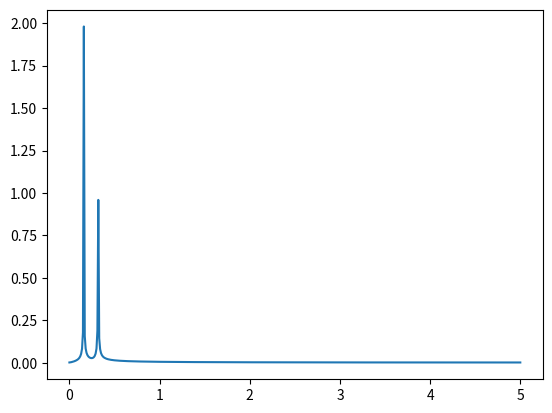

Recreate this plot in Python. (Note: this script raises an exception after producing the figure.)
import numpy
from scipy.fftpack import fft
from scipy import signal
import matplotlib.pyplot as plt

xArray = numpy.array([10, 20, 30, 40, 50, 60, 70, 80, 90, 100])
yArray = numpy.array([15, 25, 35, 45, 55, 65, 75, 85, 95, 105])

def FFTG(xInput, yInput):
    xLength = int(len(xInput)) #determine length of the array
    period = numpy.diff(xInput).mean() #determine period by the average of each element minus the one before
    
    start = 0.0
    stop = 1.0/(2.0*period)
    num = int(xLength/2)
    
    xSpect = numpy.linspace(start, stop, num, dtype = float)
    print("xSpect is : " , xSpect)

    #filtering = signal.boxcar(xLength)
    #ywf = fft(yInput*filtering)
    ywf = fft(yInput)
    ySpect = 2.0/xLength * numpy.abs(ywf[0:int(xLength/2)])
    print("ySpect is : " , ySpect)

    plt.plot(xSpect,ySpect)
    plt.show()

def FFTV(xInput,yInput):
    period = numpy.diff(xInput).mean() #determine period by the average of each element minus the one before
    xLength = int(len(xInput)) #determine length of the array
    start = 0.0
    stop = 1.0/(2.0*period)
    num = int(xLength/2)
    xSpect = numpy.linspace(start, stop, num, dtype=float)
    #filtering = signal.boxcar(xLength)
    #ywf = fft(yInput*filtering)
    ywf = fft(yInput)
    ySpect = int((9810 * (numpy.sqrt(2)/2))/int(xLength) *numpy.pi * numpy.abs(ywf[0:int(xLength)/2]))
    
    xSpect[0] = 0
    ySpect = numpy.divide(ySpect[1:],xSpect[1:])
    ySpect = numpy.concatenate(([0],ySpect))
    
    matplotlib.pyplot.plot(xSpect,ySpect)
    matplotlib.pyplot.show()

if __name__ == "__main__":
    
    time = numpy.arange(0,100,0.1)
    amplitude = 2*numpy.sin(time)
    amplitude1 = numpy.cos(2*time)
    #FFTG(xArray, yArray)
    #FFTG(time, amplitude)
    #FFTG(time, amplitude1)
    #print("time", time)
    FFTG(time, amplitude + amplitude1)
    FFTV(time, amplitude + amplitude1)
